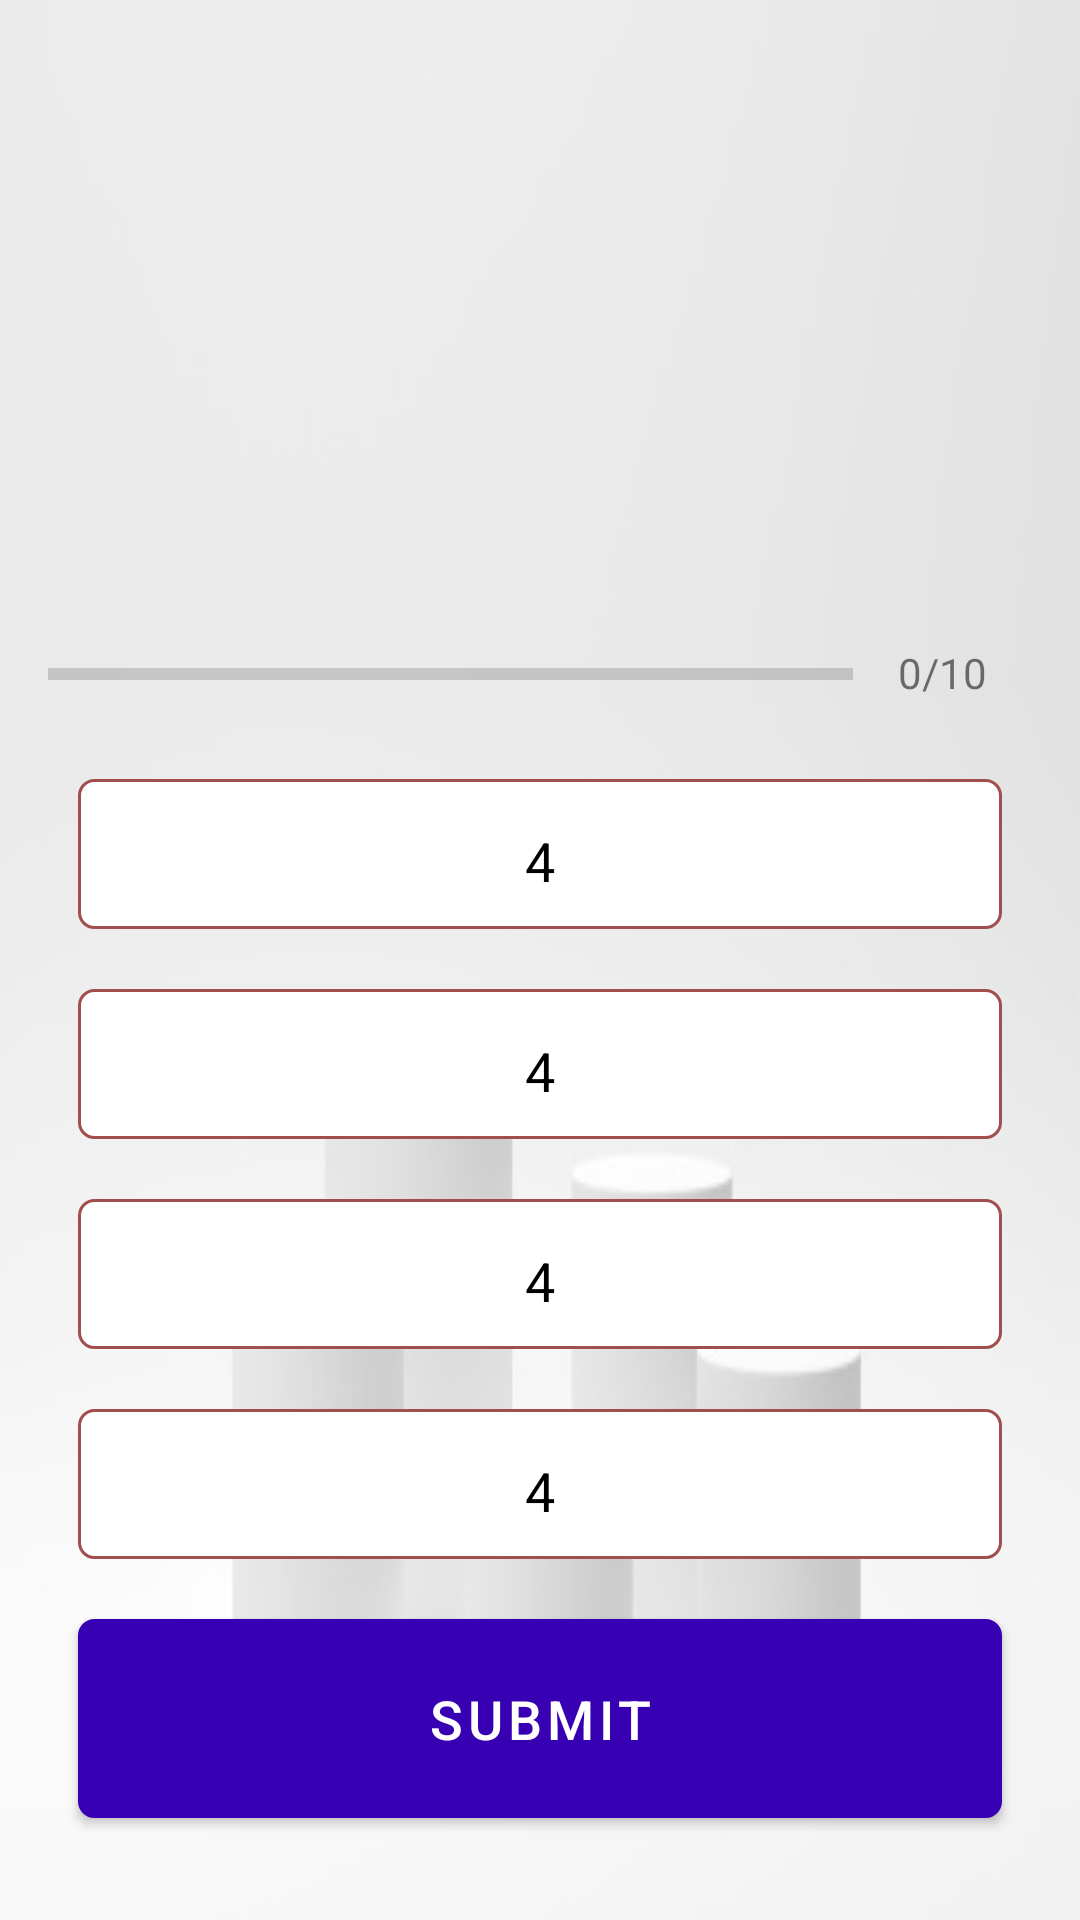

This screen was rendered from an Android layout file. Write that file and the resources it references.
<!-- AndroidManifest.xml: application theme Theme.NewTest -->
<!-- res/layout/testscreen.xml -->
<?xml version="1.0" encoding="utf-8"?>
<LinearLayout  xmlns:android="http://schemas.android.com/apk/res/android"
    android:layout_width="match_parent"
    android:layout_height="match_parent"
    android:background="@drawable/que">
<ScrollView xmlns:android="http://schemas.android.com/apk/res/android"
    android:layout_width="match_parent"
    android:layout_height="match_parent"
    xmlns:tools="http://schemas.android.com/tools"
    android:fillViewport="true"
    tools:context=".Questions2">
    <LinearLayout
        android:layout_width="match_parent"
        android:layout_height="wrap_content"
        android:orientation="vertical"
        android:padding="16sp"
        android:gravity="center">
        <TextView
            android:gravity="center"
            android:layout_width="match_parent"
            android:layout_height="wrap_content"
            android:id="@+id/tv_questionid"
            android:layout_margin="10sp"
            android:padding="30sp"
            android:textColor="#363A43"
            android:textStyle="bold"
            android:textSize="60sp" />
        <LinearLayout
            android:layout_width="match_parent"
            android:layout_height="wrap_content"
            android:layout_marginTop="16sp"
            android:layout_gravity="center_vertical"
            android:orientation="horizontal">
            <ProgressBar
                android:id="@+id/progressbar"
                style="@style/Widget.AppCompat.ProgressBar.Horizontal"
                android:layout_width="0sp"
                android:layout_height="wrap_content"
                android:layout_weight="1"
                android:max="10"
                android:minHeight="50sp"
                android:progress="0"
                android:indeterminate="false"/>
            <TextView
                android:layout_width="wrap_content"
                android:layout_height="wrap_content"
                android:id="@+id/tv_progress"
                android:gravity="center"
                android:padding="15sp"
                android:textColorHint="#000"
                android:textSize="14sp"
                android:text="0/10"/>
        </LinearLayout>

        <TextView
            android:id="@+id/tv_ption1"
            android:layout_width="match_parent"
            android:layout_height="50sp"
            android:layout_margin="10sp"
            android:background="@drawable/backoptions"
            android:gravity="center"
            android:padding="15sp"
            android:textColor="#000"
            android:textSize="18sp"
            android:text="4"/>
        <TextView
            android:id="@+id/tv_ption2"
            android:layout_width="match_parent"
            android:layout_height="50sp"
            android:layout_margin="10sp"
            android:background="@drawable/backoptions"
            android:gravity="center"
            android:padding="15sp"
            android:textColor="#000"
            android:textSize="18sp"
            android:text="4"/>
        <TextView
            android:id="@+id/tv_ption3"
            android:layout_width="match_parent"
            android:layout_height="50sp"
            android:layout_margin="10sp"
            android:layout_marginStart="10sp"
            android:background="@drawable/backoptions"
            android:gravity="center"
            android:padding="15sp"
            android:textColor="#000"
            android:textSize="18sp"
            android:text="4"/>
        <TextView
            android:id="@+id/tv_ption4"
            android:layout_width="match_parent"
            android:layout_height="50sp"
            android:layout_margin="10sp"
            android:background="@drawable/backoptions"
            android:gravity="center"
            android:padding="15sp"
            android:textColor="#000"
            android:textSize="18sp"
            android:text="4"/>
        <Button
            android:id="@+id/submitbtn"
            android:layout_width="match_parent"
            android:layout_height="wrap_content"
            android:layout_margin="10sp"
            android:background="@drawable/backoptions"
            android:gravity="center"
            android:padding="15sp"
            android:textColor="#fff"
            android:textSize="18sp"
            android:text="Submit"/>


    </LinearLayout>

</ScrollView>

</LinearLayout>
<!-- resources referenced by this layout -->
<resources>
  <!-- drawable backoptions (drawable) -->
  <?xml version="1.0" encoding="utf-8"?>
  <shape xmlns:android="http://schemas.android.com/apk/res/android"
      android:shape="rectangle">
      <stroke android:width="1sp"
          android:color="#A14E4E"/>
      <solid android:color="@color/white"/>
      <corners android:radius="5sp"/>
  
  
  </shape>
  <!-- drawable que: jpg bitmap (drawable, 11004 bytes) -->
  <style name="Theme.NewTest" parent="Theme.MaterialComponents.DayNight.NoActionBar">
          
          <item name="colorPrimary">@color/purple_700</item>
          <item name="colorPrimaryVariant">@color/purple_700</item>
          <item name="colorOnPrimary">@color/white</item>
          
          <item name="colorSecondary">@color/teal_200</item>
          <item name="colorSecondaryVariant">@color/teal_700</item>
          <item name="colorOnSecondary">@color/black</item>
          
          <item name="android:statusBarColor" tools:targetApi="l">?attr/colorPrimaryVariant</item>
          
      </style>
  <!-- not gathered from this repository: default colours our renderer supplied (Android Studio template values) -->
  <color name="purple_700">#FF3700B3</color>
  <color name="teal_200">#FF03DAC5</color>
  <color name="teal_700">#FF018786</color>
  <color name="black">#FF000000</color>
  <color name="white">#FFFFFFFF</color>
</resources>
